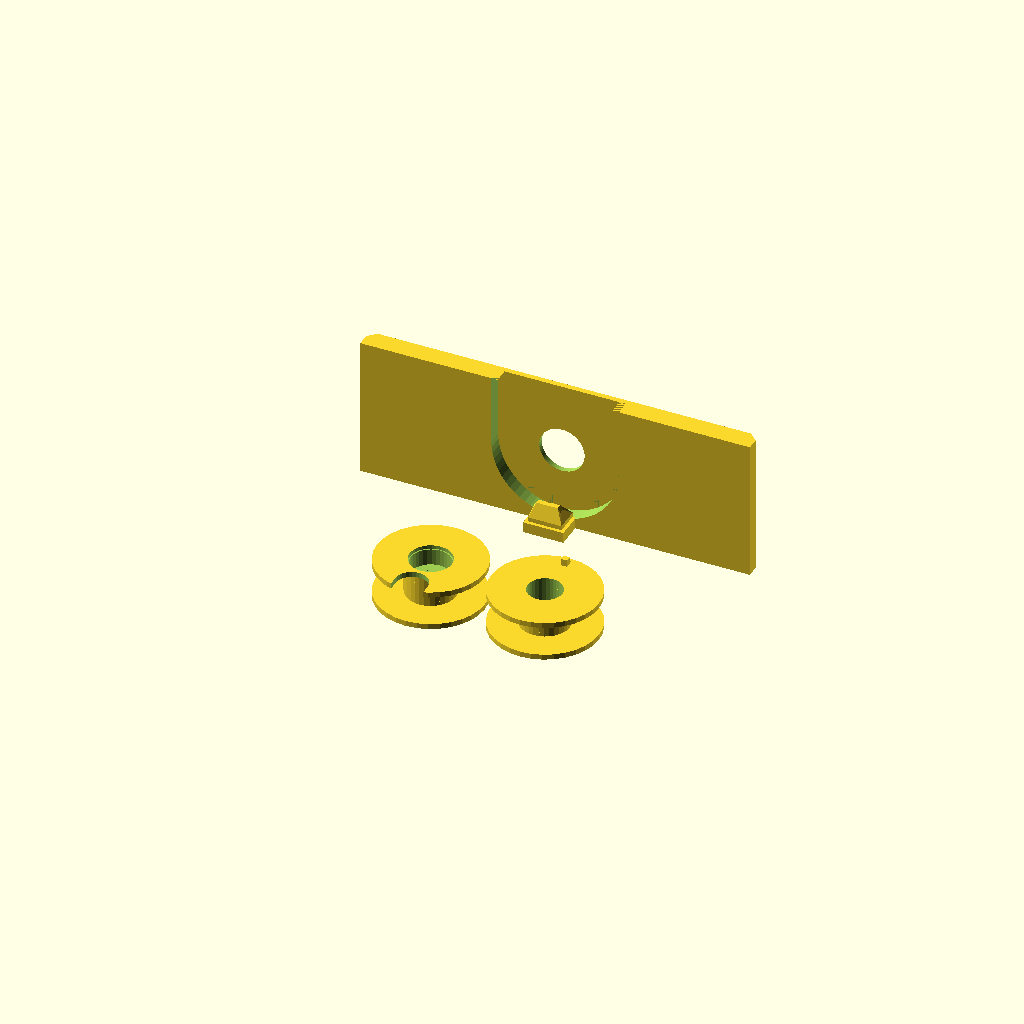
Cell 1: rendered with the file's own defaults.
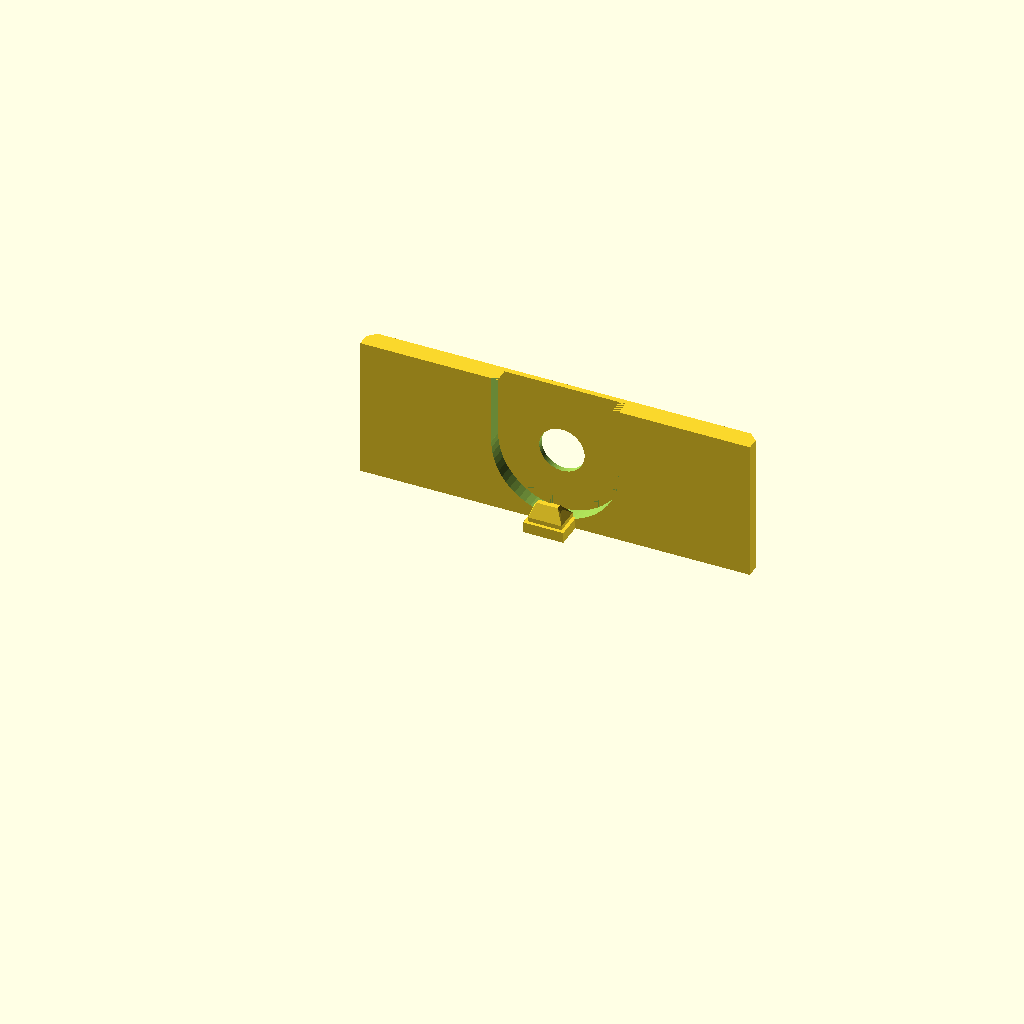
Cell 2: the same model with show_capstans = false.
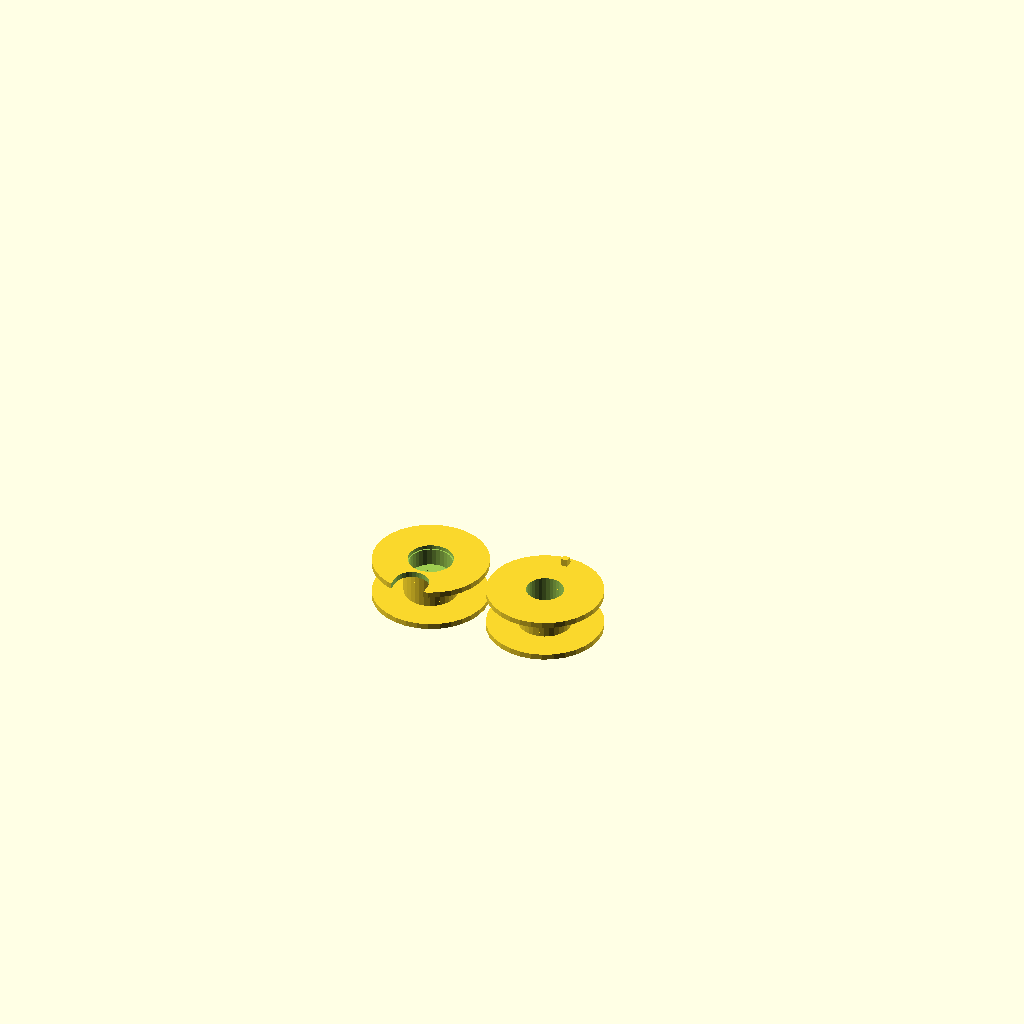
Cell 3 — show_clock_string_guide set to false, the other parameters unchanged.
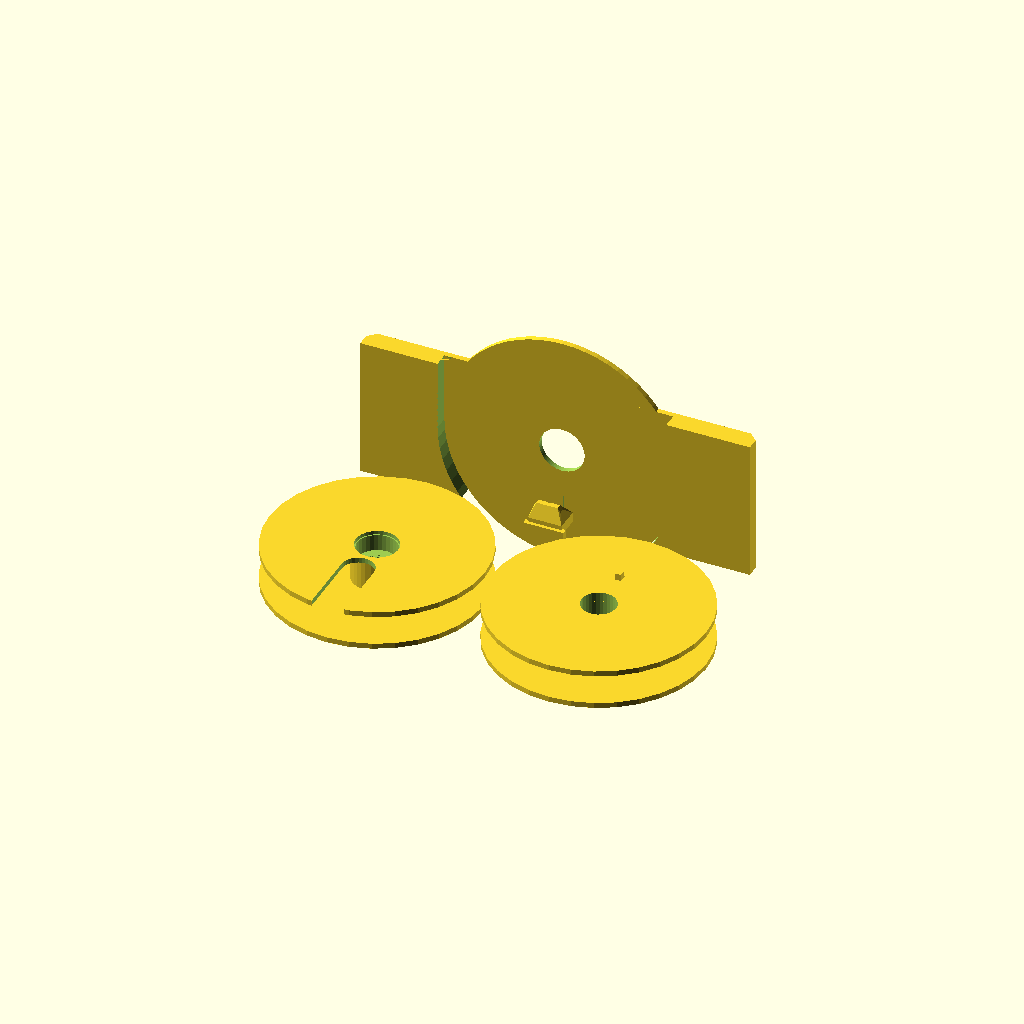
Cell 4: shared_capstan_flange_d = 32 (everything else at default).
One fixed orthographic camera (rotation 55°, 0°, 25°; colour scheme Cornfield) for every cell.
The OpenSCAD source (cad/pending-canon/capstans-and-clock-string-guide-captive-v1.1.0-rc.1.scad):
// DOUBLE TAKE FRAMES DESIGN RELEASE CANDIDATE
// DTF_RELEASE_CANDIDATE: 1.1.0-rc.1
// Prepared: 2026-08-30
// Versioning: Semantic Versioning 2.0.0 (https://semver.org/)
// Status: PENDING CANON — not a public release
// Candidate changes:
// - Coordinates captive 16 mm-flange capstans with the revised clock-string guide.
// - Requires physical fit, rotation, and line-containment testing before promotion.
//
// Combined controller for the coordinated capstans and clock/string guide.
// Adjust shared mechanical references here; both component models consume them.

// ---------- shared movement / capstan references ----------

shared_capstan_flange_d = 16.0;
shared_capstan_flange_clearance_r = 0.5;
// Raise only the upper flange by 1 mm: internal flange gap 3.4 -> 4.4 mm.
shared_capstan_total_h = 6.0;
// Reduce total guide X envelope by 0.5 mm (0.25 mm per end).
shared_clock_guide_len_x = 58.0;

// SOURCE: supplied snap-in/no-thread movement dimension image.
// These are movement sleeve/shaft outside diameters—not capstan drum sizes.
shared_stationary_collar_d = 6.8;
shared_hour_sleeve_d = 5.05;   // Middle concentric rotating member.
shared_minute_sleeve_d = 3.17; // Inner concentric rotating member.

// Printed fit: 0.23 mm diametrical relief over the 3.17 mm minute member.
// This is only 0.025 mm more radial clearance than the former 3.35 mm bore.
shared_minute_capstan_bore_d = 3.40;

// Two-line stationary floor for a 0.4 mm nozzle. This gains 0.4 mm of
// bottom-flange clearance versus the former 1.2 mm floor.
shared_stationary_floor_thickness = 0.8;
shared_stationary_floor_attachment_overlap_r = 1.0;
// Tiny diametrical reduction: modeled stationary-floor bore = 6.75 mm.
// This is a locating adjustment, not a claim that the movement spec is 6.75.
shared_stationary_collar_bore_fit_allowance = -0.05;

// The bottom-flange loading slots derive from the fixed beak width.
shared_beak_tangential_w = 4.0;
shared_beak_notch_clearance_per_side = 0.40;
shared_bottom_insertion_notch_enabled = true;
// Recenter beak/anchor in the 1 mm-wider flange gap.
shared_beak_axial_center_shift = 0.50;

// Shorter radial hook for additional rotating clearance. Only the outer end
// moves inward; the 0.8 mm tip wall and drum attachment remain unchanged.
shared_string_eyelet_beyond_flange_y = 0.65;

// ---------- output ----------

show_capstans = true;
show_clock_string_guide = true;

// Scope each component so identically named local parameters cannot leak
// between models. The shared references above remain visible to both scopes.
module coordinated_capstans() {
    include <capstans-captive-v1.1.0-rc.1.scad>
}

module coordinated_clock_string_guide() {
    include <clock-string-guide-captive-v1.1.0-rc.1.scad>
}

// Print-plate arrangement: guide above, capstan pair below.
if (show_clock_string_guide)
    translate([0, 12, 0])
        coordinated_clock_string_guide();

if (show_capstans)
    translate([-shared_capstan_flange_d/2, -12, 0])
        coordinated_capstans();
Customizer parameters (derived from the source; name, type, default, range or options):
shared_capstan_flange_d: number, default 16
shared_capstan_flange_clearance_r: number, default 0.5
shared_capstan_total_h: number, default 6
shared_clock_guide_len_x: number, default 58
shared_stationary_collar_d: number, default 6.8
shared_hour_sleeve_d: number, default 5.05
shared_minute_sleeve_d: number, default 3.17
shared_minute_capstan_bore_d: number, default 3.4
shared_stationary_floor_thickness: number, default 0.8
shared_stationary_floor_attachment_overlap_r: number, default 1
shared_stationary_collar_bore_fit_allowance: number, default -0.05
shared_beak_tangential_w: number, default 4
shared_beak_notch_clearance_per_side: number, default 0.4
shared_bottom_insertion_notch_enabled: bool, default true
shared_beak_axial_center_shift: number, default 0.5
shared_string_eyelet_beyond_flange_y: number, default 0.65
show_capstans: bool, default true
show_clock_string_guide: bool, default true
